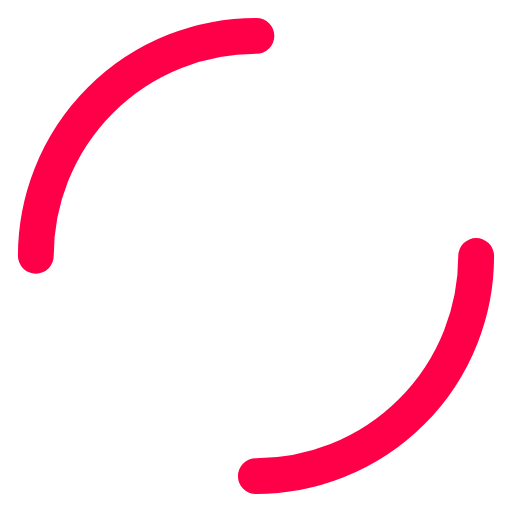
t = 0.00 s
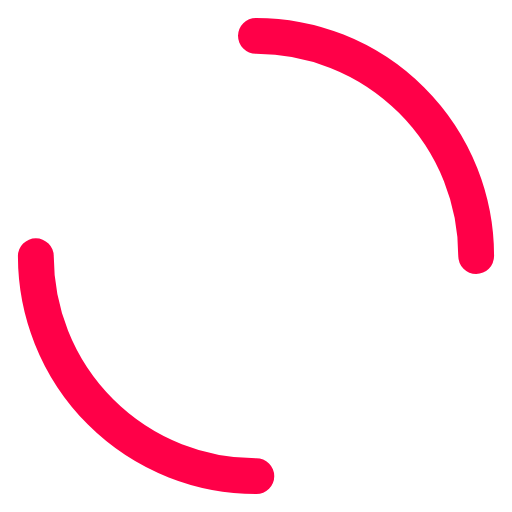
t = 0.19 s
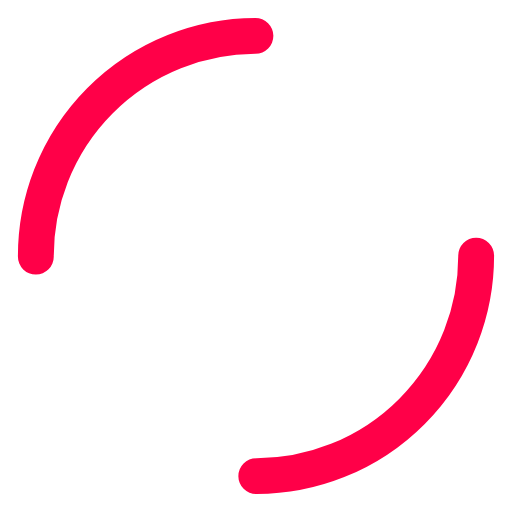
t = 0.37 s
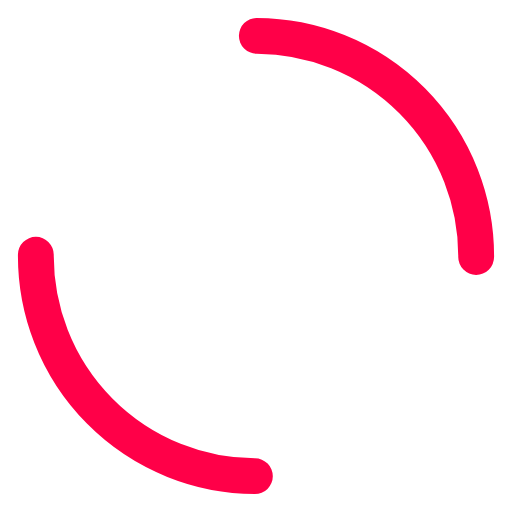
t = 0.56 s

The animated SVG that drew these frames (rendered in a browser with its animation timeline set to each time). Animation: 1 SMIL element (animateTransform=1); one cycle of 0.74 s, repeats indefinitely.

<?xml version="1.0" encoding="utf-8"?>
<svg xmlns="http://www.w3.org/2000/svg" xmlns:xlink="http://www.w3.org/1999/xlink" style="margin: auto; background: transparent; display: block; shape-rendering: auto;" width="197px" height="197px" viewBox="0 0 100 100" preserveAspectRatio="xMidYMid">
<circle cx="50" cy="50" r="43" stroke-width="7" stroke="#ff0048" stroke-dasharray="67.54424205218055 67.54424205218055" fill="none" stroke-linecap="round">
  <animateTransform attributeName="transform" type="rotate" repeatCount="indefinite" dur="0.7407407407407407s" keyTimes="0;1" values="0 50 50;360 50 50"></animateTransform>
</circle>
<!-- [ldio] generated by https://loading.io/ --></svg>